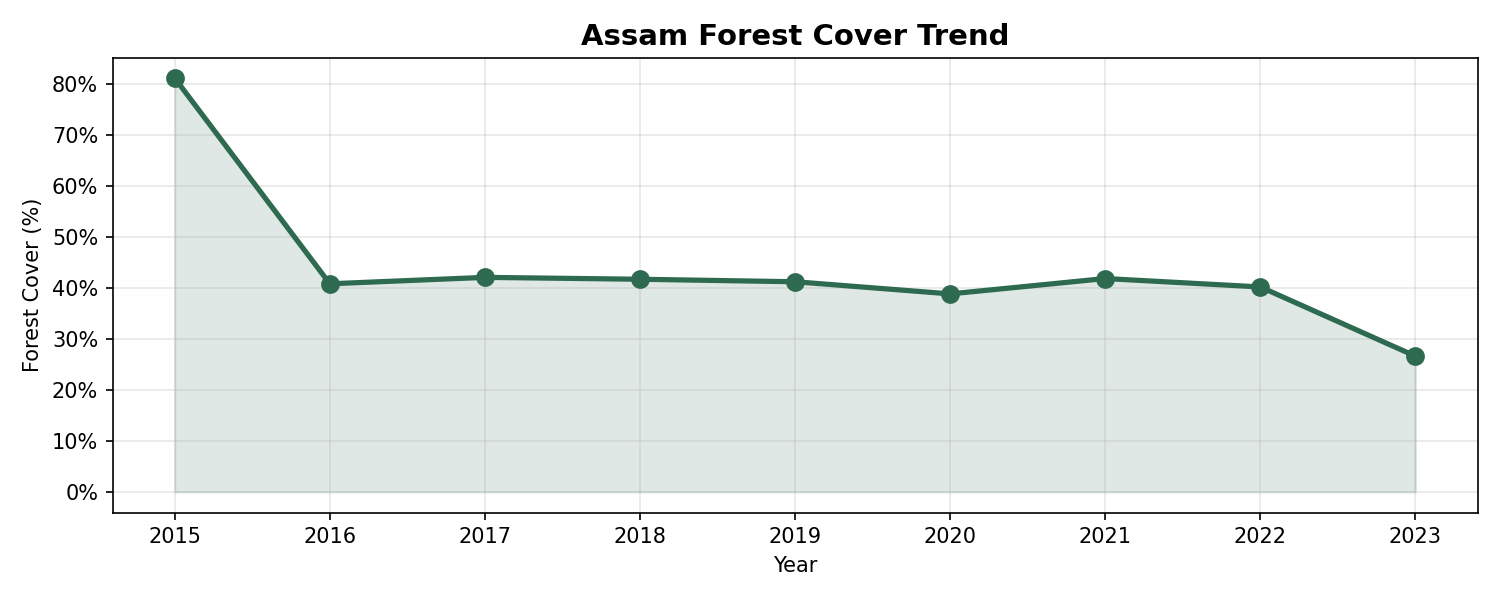

Data behind this chart, as committed beside it:
year, forest_cover_pct, n_samples
2015, 81.11, 90
2016, 40.8, 1897
2017, 42.06, 1997
2018, 41.69, 1926
2019, 41.2, 1944
2020, 38.82, 1811
2021, 41.83, 2001
2022, 40.18, 1578
2023, 26.61, 1120
